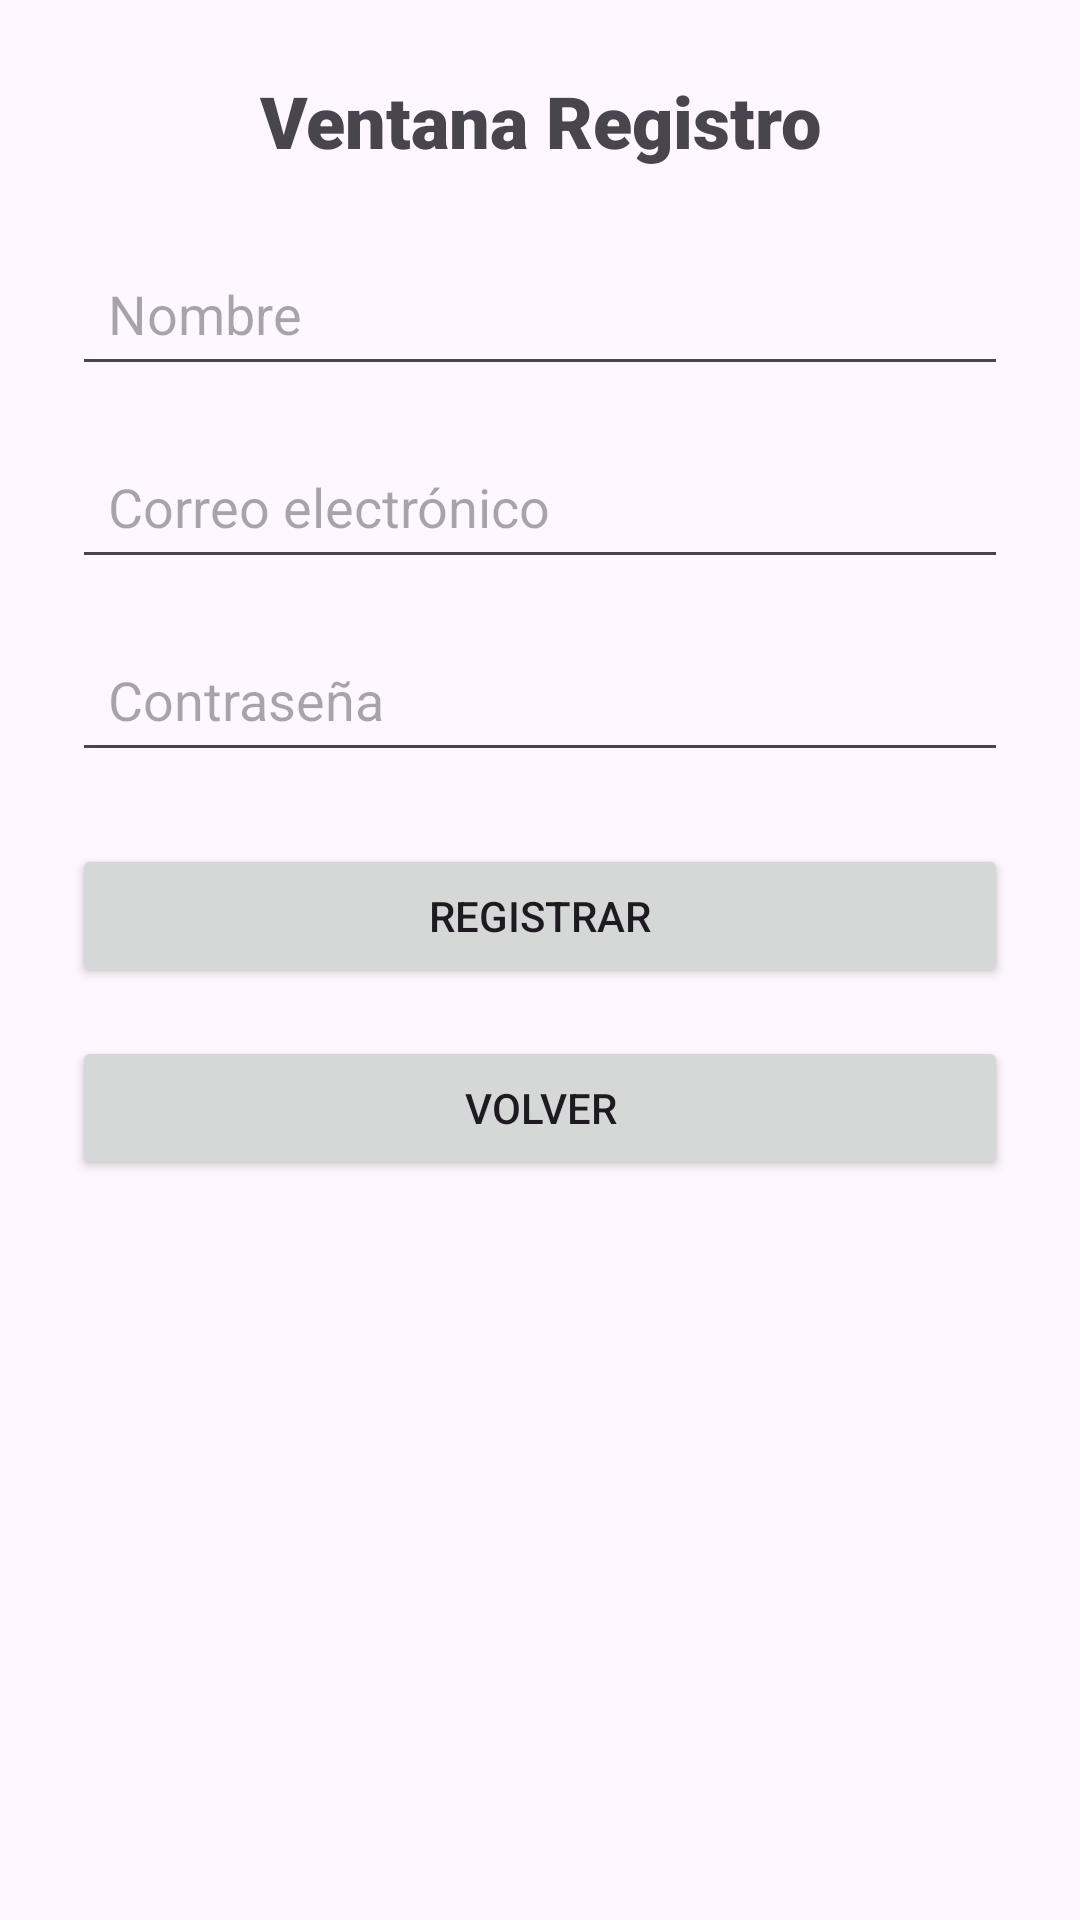

Android layout source for this screen:
<!-- AndroidManifest.xml: application theme Theme.Pruebafirebase -->
<!-- res/layout/activity_registro.xml -->
<?xml version="1.0" encoding="utf-8"?>
<LinearLayout xmlns:android="http://schemas.android.com/apk/res/android"
    xmlns:app="http://schemas.android.com/apk/res-auto"
    xmlns:tools="http://schemas.android.com/tools"
    android:id="@+id/linearLayout"
    android:layout_width="match_parent"
    android:layout_height="match_parent"
    android:orientation="vertical"
    android:gravity="center_horizontal"
    android:padding="24dp">

    <TextView
        android:id="@+id/titulo"
        android:layout_width="wrap_content"
        android:layout_height="wrap_content"
        android:fontFamily="sans-serif-black"
        android:text="Ventana Registro"
        android:textAlignment="center"
        android:layout_marginBottom="24dp"
        android:textSize="24sp" />

    <EditText
        android:id="@+id/editNombre"
        android:layout_width="match_parent"
        android:layout_height="wrap_content"
        android:hint="Nombre"
        android:padding="12dp"
        android:layout_marginBottom="16dp" />

    <EditText
        android:id="@+id/editCorreo"
        android:layout_width="match_parent"
        android:layout_height="wrap_content"
        android:hint="Correo electrónico"
        android:inputType="textEmailAddress"
        android:padding="12dp"
        android:layout_marginBottom="16dp" />

    <EditText
        android:id="@+id/editPasswordRegistro"
        android:layout_width="match_parent"
        android:layout_height="wrap_content"
        android:hint="Contraseña"
        android:inputType="textPassword"
        android:padding="12dp"
        android:layout_marginBottom="24dp" />

    <Button
        android:id="@+id/buttonRegistro"
        android:layout_width="match_parent"
        android:layout_height="wrap_content"
        android:text="Registrar"
        android:layout_marginBottom="16dp" />

    <Button
        android:id="@+id/buttonVolver"
        android:layout_width="match_parent"
        android:layout_height="wrap_content"
        android:text="Volver" />

</LinearLayout>
<!-- resources referenced by this layout -->
<resources>
  <style name="Theme.Pruebafirebase" parent="Base.Theme.Pruebafirebase" />
  <style name="Base.Theme.Pruebafirebase" parent="Theme.Material3.DayNight.NoActionBar">
          
          
      </style>
</resources>
